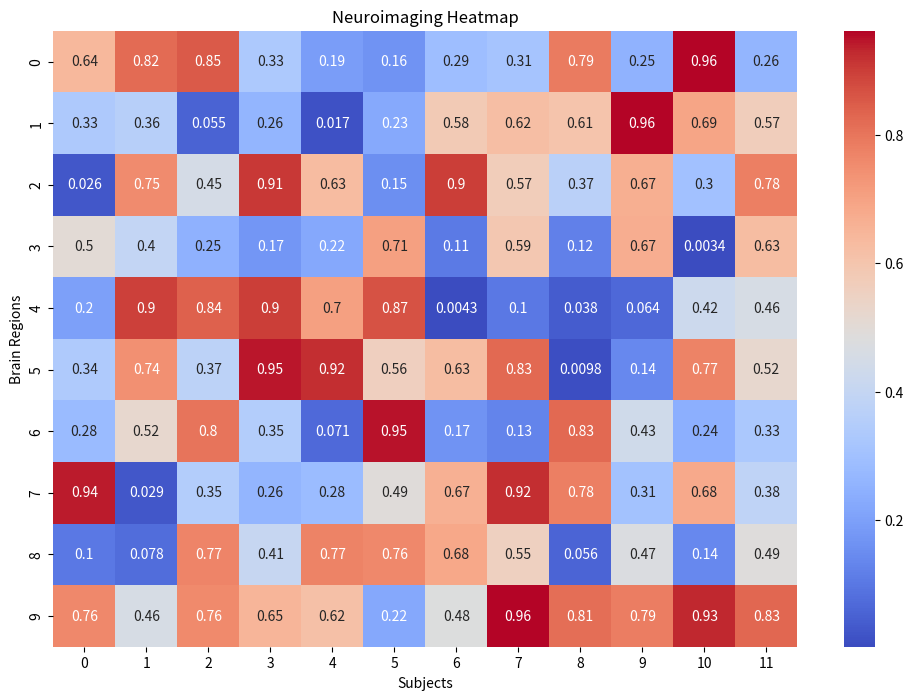

Here is the Python script that generated this plot:
import numpy as np
import seaborn as sns
import matplotlib.pyplot as plt

def generate_heatmap(data):
    plt.figure(figsize=(12, 8))
    sns.heatmap(data, annot=True, cmap='coolwarm', cbar=True)
    plt.title('Neuroimaging Heatmap')
    plt.xlabel('Subjects')
    plt.ylabel('Brain Regions')
    plt.show()

if __name__ == "__main__":
    # Simulated dataset representing brain activity across subjects and regions
    data = np.random.rand(10, 12)  # 10 brain regions, 12 subjects
    generate_heatmap(data)
